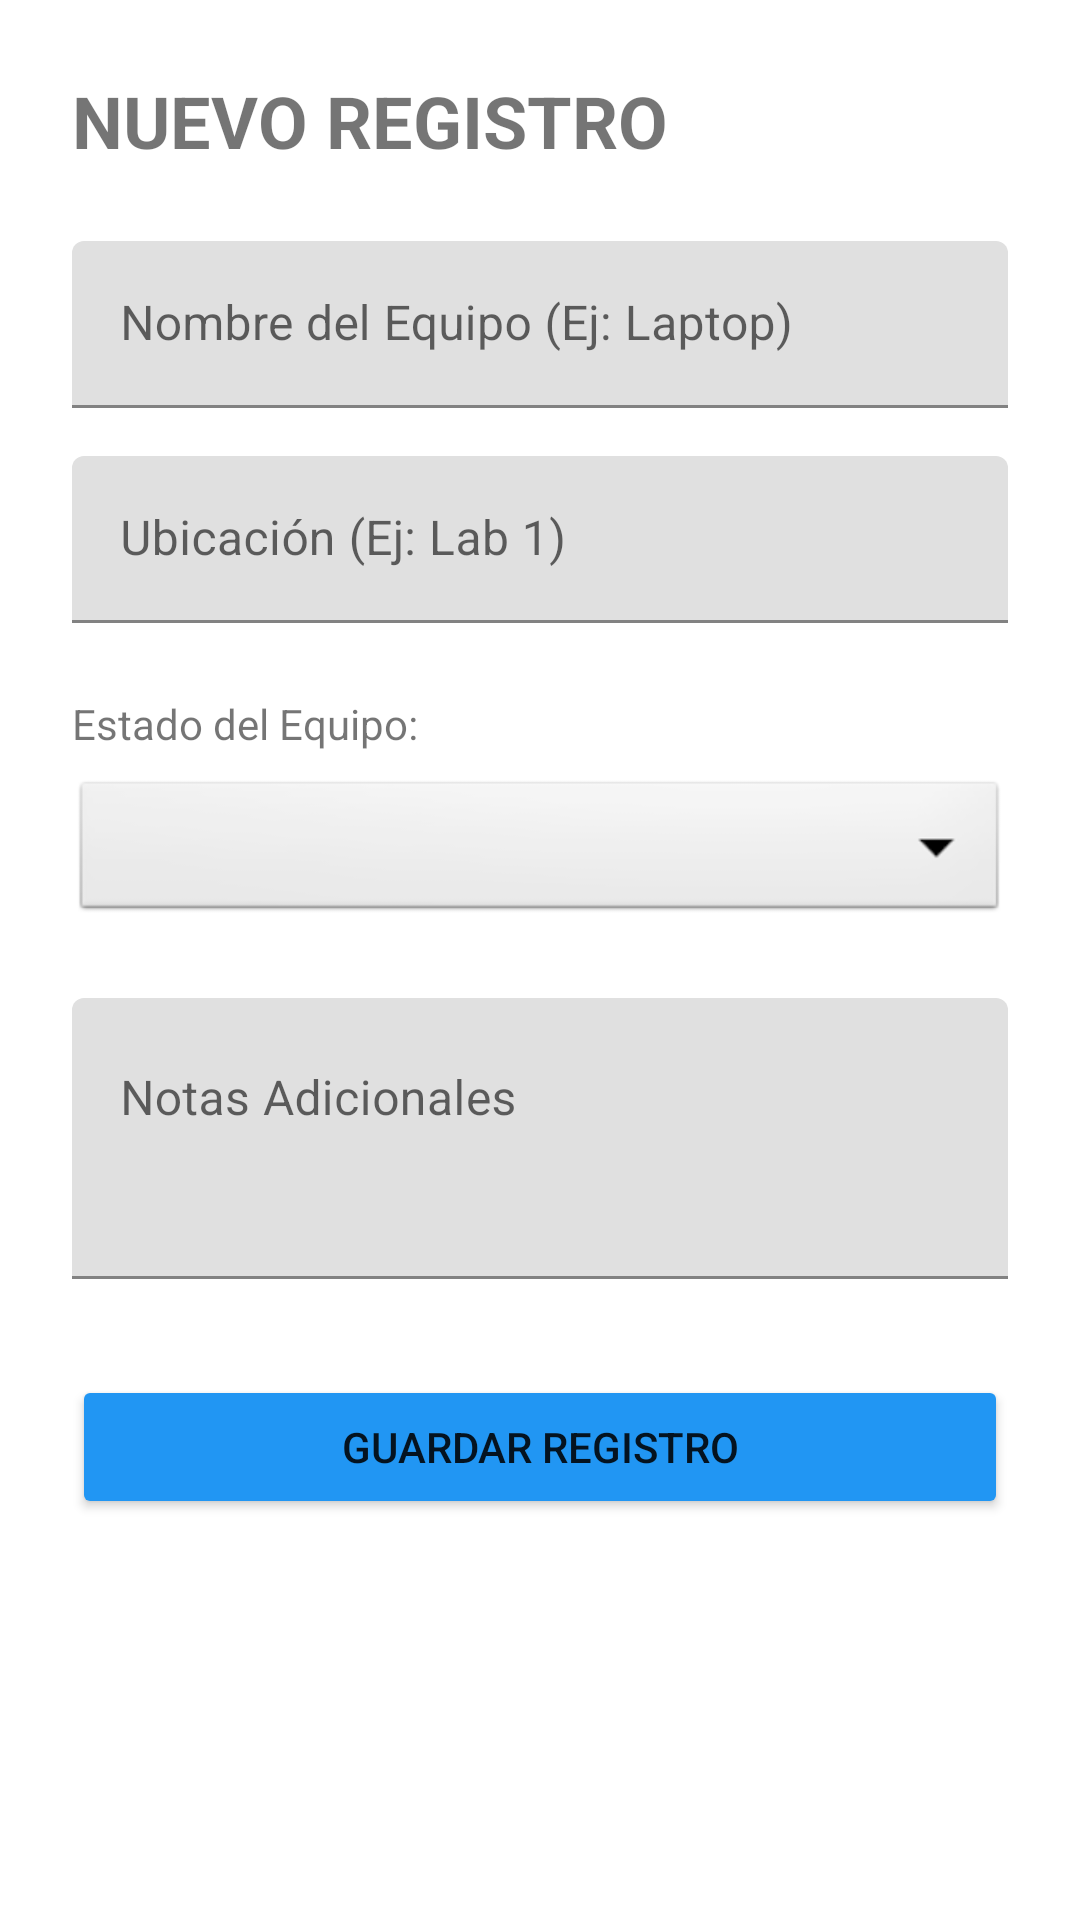

Layout XML and referenced resources for this Android screen:
<!-- AndroidManifest.xml: application theme Theme.ORTEGATEC -->
<!-- res/layout/activity_edit.xml -->
<?xml version="1.0" encoding="utf-8"?>
<LinearLayout
    xmlns:android="http://schemas.android.com/apk/res/android"
    xmlns:tools="http://schemas.android.com/tools"
    android:layout_width="match_parent"
    android:layout_height="match_parent"
    android:orientation="vertical"
    android:padding="24dp"
    tools:context=".AddEditActivity">

    <TextView
        android:layout_width="wrap_content"
        android:layout_height="wrap_content"
        android:layout_marginBottom="24dp"
        android:text="NUEVO REGISTRO"
        android:textSize="24sp"
        android:textStyle="bold" />

    <com.google.android.material.textfield.TextInputLayout
        android:layout_width="match_parent"
        android:layout_height="wrap_content"
        android:hint="Nombre del Equipo (Ej: Laptop)">

        <com.google.android.material.textfield.TextInputEditText
            android:id="@+id/etNombre"
            android:layout_width="match_parent"
            android:layout_height="wrap_content"
            android:inputType="textCapWords" />
    </com.google.android.material.textfield.TextInputLayout>

    <com.google.android.material.textfield.TextInputLayout
        android:layout_width="match_parent"
        android:layout_height="wrap_content"
        android:layout_marginTop="16dp"
        android:hint="Ubicación (Ej: Lab 1)">

        <com.google.android.material.textfield.TextInputEditText
            android:id="@+id/etUbicacion"
            android:inputType="textCapSentences"
            android:layout_width="match_parent"
            android:layout_height="wrap_content"/>
    </com.google.android.material.textfield.TextInputLayout>

    <TextView
        android:text="Estado del Equipo:"
        android:layout_marginTop="24dp"
        android:layout_marginBottom="8dp"
        android:layout_width="wrap_content"
        android:layout_height="wrap_content"/>

    <Spinner
        android:id="@+id/spEstado"
        android:layout_width="match_parent"
        android:layout_height="50dp"
        android:background="@android:drawable/btn_dropdown"/>

    <com.google.android.material.textfield.TextInputLayout
        android:layout_width="match_parent"
        android:layout_height="wrap_content"
        android:layout_marginTop="24dp"
        android:hint="Notas Adicionales">

        <com.google.android.material.textfield.TextInputEditText
            android:id="@+id/etNotas"
            android:inputType="textMultiLine"
            android:minLines="3"
            android:gravity="top"
            android:layout_width="match_parent"
            android:layout_height="wrap_content"/>
    </com.google.android.material.textfield.TextInputLayout>

    <Button
        android:id="@+id/btnGuardar"
        android:layout_width="match_parent"
        android:layout_height="wrap_content"
        android:text="Guardar Registro"
        android:layout_marginTop="32dp"
        android:backgroundTint="#2196F3"/>

</LinearLayout>
<!-- resources referenced by this layout -->
<resources>
  <style name="Theme.ORTEGATEC" parent="Base.Theme.ORTEGATEC" />
  <style name="Base.Theme.ORTEGATEC" parent="Theme.MaterialComponents.DayNight.NoActionBar">
          
      </style>
</resources>
